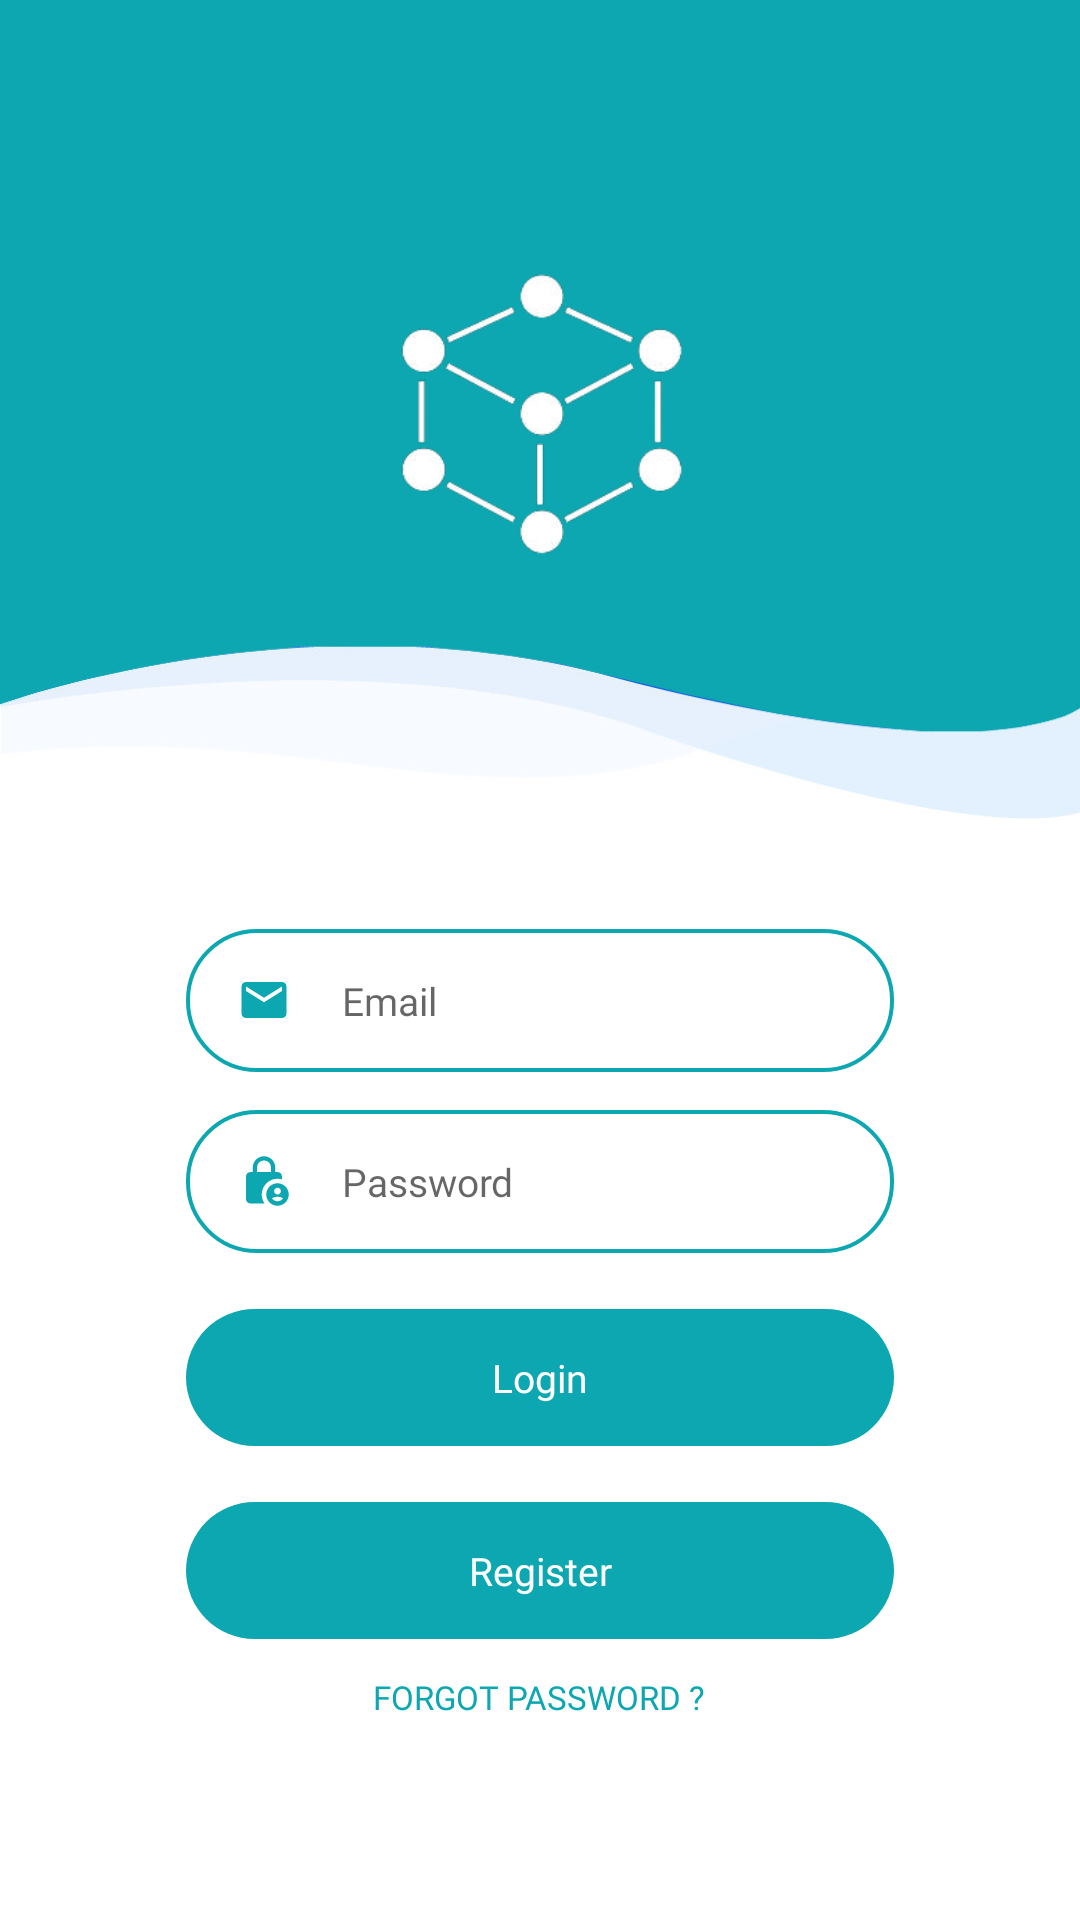

Android layout source for this screen:
<!-- AndroidManifest.xml: application theme Theme.AppViolent -->
<!-- res/layout/activity_login.xml -->
<?xml version="1.0" encoding="utf-8"?>
<RelativeLayout xmlns:android="http://schemas.android.com/apk/res/android"
    xmlns:app="http://schemas.android.com/apk/res-auto"
    xmlns:tools="http://schemas.android.com/tools"
    android:layout_width="match_parent"
    android:layout_height="match_parent"
    tools:context=".LoginActivity">

    <LinearLayout
        android:layout_width="match_parent"
        android:layout_height="match_parent"
        android:orientation="vertical">

        <RelativeLayout
            android:layout_width="match_parent"
            android:layout_height="273dp"
            android:background="@drawable/bg_chuan">

            <ImageView
                android:layout_width="120dp"
                android:layout_height="120dp"
                android:layout_centerHorizontal="true"
                android:layout_centerVertical="true"

                android:src="@drawable/logo_app" />

        </RelativeLayout>

        <RelativeLayout
            android:id="@+id/relative_username"
            android:layout_width="wrap_content"
            android:layout_height="wrap_content"
            android:layout_marginLeft="62dp"
            android:layout_marginTop="36.7dp"
            android:layout_marginRight="62dp"
            android:background="@drawable/blue_border_rounded_cornwe">

            <EditText
                android:id="@+id/username"
                android:layout_width="match_parent"
                android:layout_height="wrap_content"
                android:layout_toRightOf="@+id/user_icon"
                android:background="@android:color/transparent"
                android:fontFamily="@font/poppins_regular"
                android:hint="Email"
                android:inputType="textEmailAddress"
                android:maxLines="1"
                android:paddingLeft="17dp"
                android:paddingTop="15dp"
                android:paddingBottom="15dp"
                android:textCursorDrawable="@drawable/cursor_color"
                android:textSize="13sp" />

            <ImageView

                android:id="@+id/user_icon"
                android:layout_width="18dp"
                android:layout_height="18dp"
                android:layout_centerVertical="true"
                android:layout_marginLeft="17dp"

                android:src="@drawable/ic_baseline_email_24" />

        </RelativeLayout>

        <RelativeLayout
            android:id="@+id/relative_pass"
            android:layout_width="wrap_content"
            android:layout_height="wrap_content"
            android:layout_marginLeft="62dp"
            android:layout_marginTop="12.7dp"
            android:layout_marginRight="62dp"
            android:background="@drawable/blue_border_rounded_cornwe">

            <EditText
                android:id="@+id/pass"
                android:layout_width="match_parent"
                android:layout_height="wrap_content"
                android:layout_toRightOf="@+id/pass_icon"
                android:background="@android:color/transparent"
                android:fontFamily="@font/poppins_regular"
                android:hint="Password"
                android:inputType="textPassword"
                android:maxLength="30"
                android:maxLines="1"
                android:paddingLeft="17dp"
                android:paddingTop="15dp"
                android:paddingBottom="15dp"
                android:textCursorDrawable="@drawable/cursor_color"
                android:textSize="13sp" />

            <ImageView
                android:id="@+id/pass_icon"
                android:layout_width="18dp"
                android:layout_height="18dp"
                android:layout_centerVertical="true"
                android:layout_marginLeft="17dp"
                android:src="@drawable/ic_baseline_lock_person_24" />


        </RelativeLayout>

        <TextView
            android:id="@+id/btnsignup"
            android:layout_width="match_parent"
            android:layout_height="wrap_content"
            android:layout_gravity="center"
            android:layout_marginLeft="62dp"
            android:layout_marginTop="18.7dp"
            android:layout_marginRight="62dp"
            android:background="@drawable/blue_fill__rounded_color"
            android:fontFamily="@font/poppins_medium"
            android:gravity="center"
            android:onClick="btn_login"
            android:paddingTop="14dp"
            android:paddingBottom="14dp"
            android:text="Login"
            android:textColor="#ffffff"
            android:textSize="13sp" />

        <TextView
            android:id="@+id/btn_register"
            android:layout_width="match_parent"
            android:layout_height="wrap_content"
            android:layout_gravity="center"
            android:layout_marginLeft="62dp"
            android:layout_marginTop="18.7dp"
            android:layout_marginRight="62dp"
            android:background="@drawable/blue_fill__rounded_color"
            android:fontFamily="@font/poppins_medium"
            android:gravity="center"
            android:paddingTop="14dp"
            android:paddingBottom="14dp"
            android:text="Register"
            android:textColor="#ffffff"
            android:textSize="13sp" />

        <TextView
            android:id="@+id/btn_forget"
            android:layout_width="wrap_content"
            android:layout_height="wrap_content"
            android:layout_gravity="center"
            android:layout_marginTop="12dp"
            android:fontFamily="@font/poppins_medium"
            android:onClick="btn_forgot_pass"
            android:text="FORGOT PASSWORD ?"
            android:textColor="@color/background_app"
            android:textSize="11sp" />


    </LinearLayout>

</RelativeLayout>
<!-- resources referenced by this layout -->
<resources>
  <color name="background_app">#0DA7B1</color>
  <!-- drawable bg_chuan: jpg bitmap (drawable, 20378 bytes) -->
  <!-- drawable blue_border_rounded_cornwe (drawable) -->
  <?xml version="1.0" encoding="utf-8"?>
  <shape xmlns:android="http://schemas.android.com/apk/res/android" android:shape="rectangle">
  <solid android:color="#FFFFFF"/>
  <stroke android:color="@color/background_app" android:width="1.3dp"/>
  <corners android:radius="23dp"/>
  </shape>
  <!-- drawable blue_fill__rounded_color (drawable) -->
  <?xml version="1.0" encoding="utf-8"?>
  <shape xmlns:android="http://schemas.android.com/apk/res/android" android:shape="rectangle">
  <solid android:color="@color/background_app"/>
  <corners android:radius="23dp"/>
  </shape>
  <!-- drawable cursor_color (drawable) -->
  <?xml version="1.0" encoding="utf-8"?>
  <shape xmlns:android="http://schemas.android.com/apk/res/android" >
      <size android:width="2dp" />
      <solid android:color="@color/background_app"  />
  </shape>
  <!-- drawable ic_baseline_email_24 (drawable) -->
  <vector android:height="48dp" android:tint="#0DA7B1"
      android:viewportHeight="24" android:viewportWidth="24"
      android:width="48dp" xmlns:android="http://schemas.android.com/apk/res/android">
      <path android:fillColor="@android:color/white" android:pathData="M20,4L4,4c-1.1,0 -1.99,0.9 -1.99,2L2,18c0,1.1 0.9,2 2,2h16c1.1,0 2,-0.9 2,-2L22,6c0,-1.1 -0.9,-2 -2,-2zM20,8l-8,5 -8,-5L4,6l8,5 8,-5v2z"/>
  </vector>
  <!-- drawable ic_baseline_lock_person_24 (drawable) -->
  <vector android:height="24dp" android:tint="#0DA7B1"
      android:viewportHeight="24" android:viewportWidth="24"
      android:width="24dp" xmlns:android="http://schemas.android.com/apk/res/android">
      <path android:fillColor="@android:color/white" android:pathData="M18,11c0.7,0 1.37,0.1 2,0.29V10c0,-1.1 -0.9,-2 -2,-2h-1V6c0,-2.76 -2.24,-5 -5,-5S7,3.24 7,6v2H6c-1.1,0 -2,0.9 -2,2v10c0,1.1 0.9,2 2,2h6.26C11.47,20.87 11,19.49 11,18C11,14.13 14.13,11 18,11zM8.9,6c0,-1.71 1.39,-3.1 3.1,-3.1s3.1,1.39 3.1,3.1v2H8.9V6z"/>
      <path android:fillColor="@android:color/white" android:pathData="M18,13c-2.76,0 -5,2.24 -5,5s2.24,5 5,5s5,-2.24 5,-5S20.76,13 18,13zM18,15c0.83,0 1.5,0.67 1.5,1.5S18.83,18 18,18s-1.5,-0.67 -1.5,-1.5S17.17,15 18,15zM18,21c-1.03,0 -1.94,-0.52 -2.48,-1.32C16.25,19.26 17.09,19 18,19s1.75,0.26 2.48,0.68C19.94,20.48 19.03,21 18,21z"/>
  </vector>
  <!-- drawable logo_app: png bitmap (drawable, 13194 bytes) -->
  <style name="Theme.AppViolent" parent="Theme.MaterialComponents.DayNight.DarkActionBar">
          
          <item name="colorPrimary">@color/purple_500</item>
          <item name="colorPrimaryVariant">@color/purple_700</item>
          <item name="colorOnPrimary">@color/white</item>
          
          <item name="colorSecondary">@color/teal_200</item>
          <item name="colorSecondaryVariant">@color/teal_700</item>
          <item name="colorOnSecondary">@color/black</item>
          
          <item name="android:statusBarColor" tools:targetApi="l">?attr/colorPrimaryVariant</item>
          
      </style>
  <color name="purple_500">#FF6200EE</color>
  <color name="purple_700">#FF3700B3</color>
  <color name="white">#FFFFFFFF</color>
  <color name="teal_200">#FF03DAC5</color>
  <color name="teal_700">#FF018786</color>
  <color name="black">#FF000000</color>
</resources>
